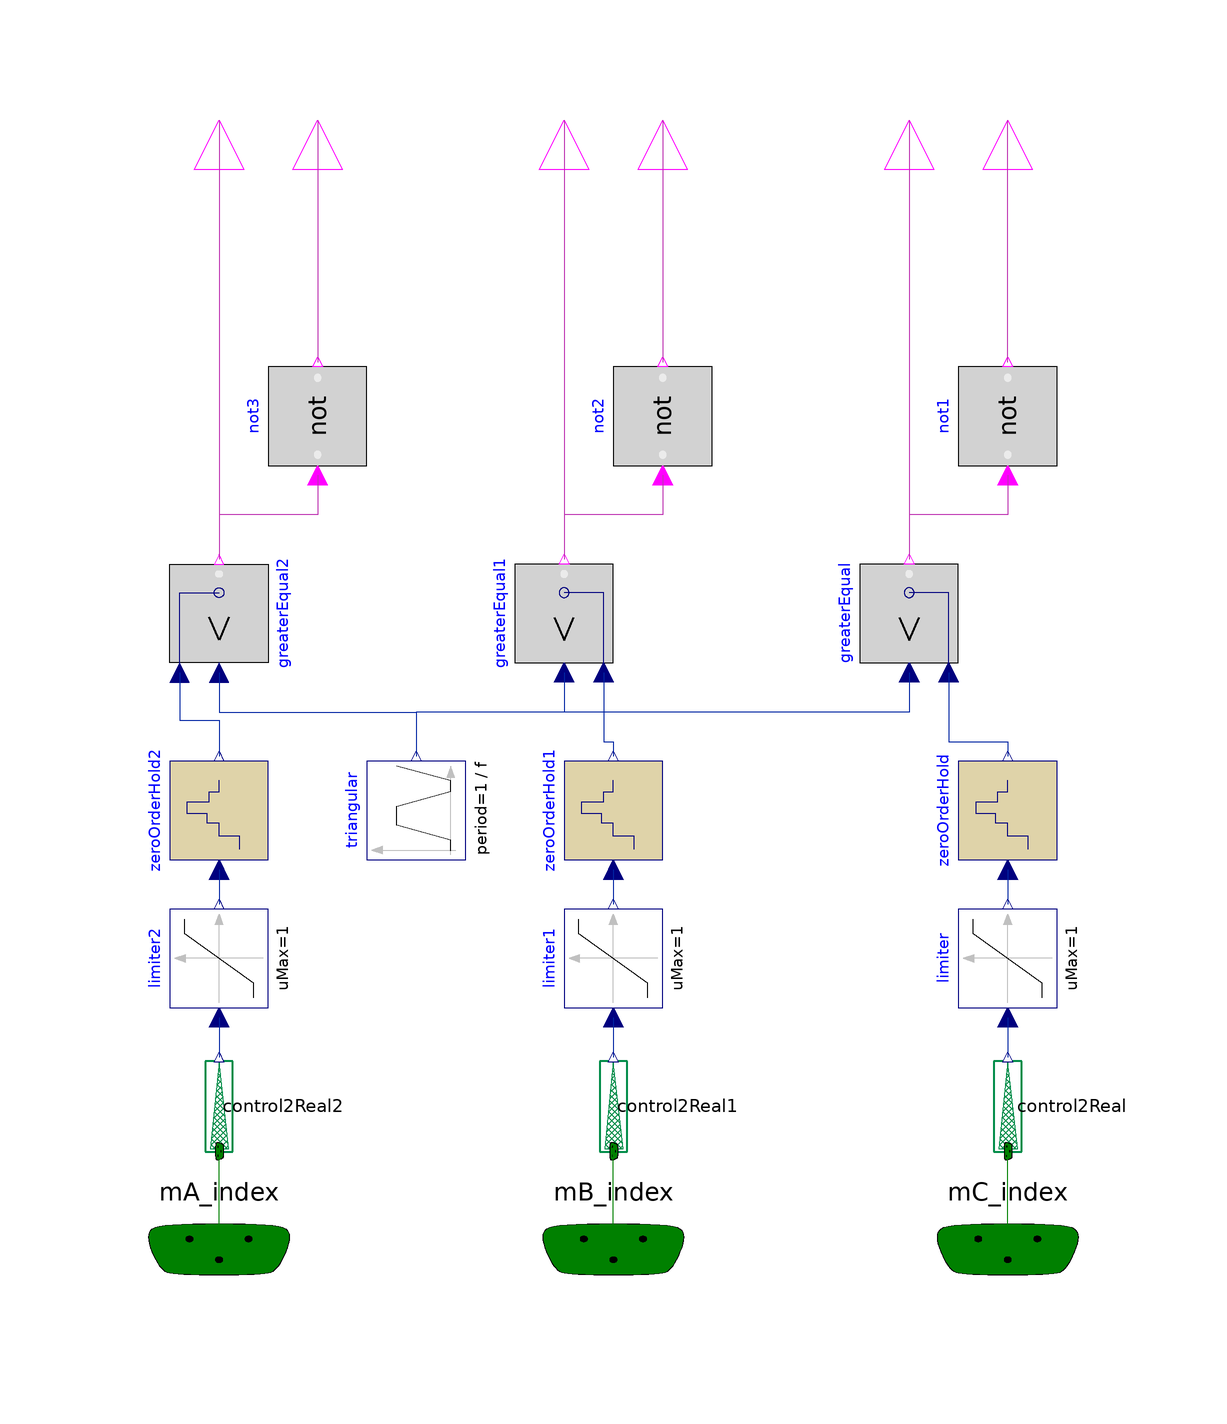

This picture is the connection diagram that the Modelica source below describes through its graphical annotations.

model TriangPWM_3Ph
  extends Modelica.Electrical.PowerConverters.Icons.Control;
  parameter Modelica.SIunits.Frequency f = 1000 "Switching frequency";
  parameter Modelica.SIunits.Time startTime = 0 "Start time";
  Modelica.Blocks.Interfaces.BooleanOutput fireC "Firing PWM signal" annotation(Placement(transformation(extent = {{-10, -10}, {10, 10}}, rotation = 90, origin = {60, 110}), visible = true, iconTransformation(origin = {60, 110}, extent = {{-10, -10}, {10, 10}}, rotation = 90)));
  Modelica.Blocks.Nonlinear.Limiter limiter(uMax = 1, uMin = -1) annotation(Placement(transformation(extent = {{-38, -10}, {-18, 10}}, origin = {80, -32}, rotation = -270), visible = true));
  Modelica.Blocks.Logical.Less greaterEqual annotation(Placement(transformation(extent = {{10, 10}, {-10, -10}}, origin = {60, 10}, rotation = 270), visible = true));
  Modelica.Blocks.Sources.Trapezoid triangular(amplitude = 2, offset = -1, period = 1 / f, width = 0, rising = 0.5 / f, falling = 0.5 / f) annotation(Placement(transformation(origin = {-40, -30}, extent = {{-10, -10}, {10, 10}}, rotation = -270), visible = true));
  Interfaces.SignalBus mA_index annotation(Placement(transformation(extent = {{-124, -22}, {-64, 20}}, origin = {14, -118}, rotation = 0), visible = true, iconTransformation(origin = {-11.429, -94.286}, extent = {{-88.571, -15.714}, {-45.714, 14.286}}, rotation = 0)));
  Interfaces.Control2Real control2Real annotation(Placement(transformation(extent = {{-68, -10}, {-48, 10}}, origin = {80, -32}, rotation = -270), visible = true));
  Modelica.Blocks.Logical.Not not1 annotation(Placement(visible = true, transformation(origin = {80, 50}, extent = {{-10, -10}, {10, 10}}, rotation = -270)));
  Modelica.Blocks.Interfaces.BooleanOutput fireC_compl "Firing PWM signal" annotation(Placement(transformation(extent = {{-10, -10}, {10, 10}}, rotation = 90, origin = {80, 110}), visible = true, iconTransformation(origin = {84.745, 110}, extent = {{-10, -10}, {10, 10}}, rotation = 90)));
  Interfaces.SignalBus mB_index annotation(Placement(transformation(extent = {{-124, -22}, {-64, 20}}, origin = {94, -118}, rotation = 0), visible = true, iconTransformation(origin = {64.823, -94.007}, extent = {{-86.845, -15.408}, {-44.823, 14.007}}, rotation = 0)));
  Interfaces.SignalBus mC_index annotation(Placement(transformation(extent = {{-124, -22}, {-64, 20}}, origin = {174, -118}, rotation = 0), visible = true, iconTransformation(origin = {142.667, -95.333}, extent = {{-82.667, -14.667}, {-42.667, 13.333}}, rotation = 0)));
  Modelica.Blocks.Interfaces.BooleanOutput fireB "Firing PWM signal" annotation(Placement(transformation(extent = {{-10, -10}, {10, 10}}, rotation = 90, origin = {-10, 110}), visible = true, iconTransformation(origin = {-12.588, 110}, extent = {{-10, -10}, {10, 10}}, rotation = 90)));
  Modelica.Blocks.Interfaces.BooleanOutput fireB_compl "Firing PWM signal" annotation(Placement(transformation(extent = {{-10, -10}, {10, 10}}, rotation = 90, origin = {10, 110}), visible = true, iconTransformation(origin = {13.02, 110}, extent = {{-10, -10}, {10, 10}}, rotation = 90)));
  Modelica.Blocks.Interfaces.BooleanOutput fireA "Firing PWM signal" annotation(Placement(transformation(extent = {{-10, -10}, {10, 10}}, rotation = 90, origin = {-80, 110}), visible = true, iconTransformation(origin = {-85.413, 110}, extent = {{-10, -10}, {10, 10}}, rotation = 90)));
  Modelica.Blocks.Interfaces.BooleanOutput fireA_compl "Firing PWM signal" annotation(Placement(transformation(extent = {{-10, -10}, {10, 10}}, rotation = 90, origin = {-60, 110}), visible = true, iconTransformation(origin = {-60, 110}, extent = {{-10, -10}, {10, 10}}, rotation = 90)));
  Modelica.Blocks.Nonlinear.Limiter limiter1(uMax = 1, uMin = -1) annotation(Placement(transformation(extent = {{-38, -10}, {-18, 10}}, origin = {0, -32}, rotation = -270), visible = true));
  Modelica.Blocks.Logical.Less greaterEqual1 annotation(Placement(transformation(extent = {{10, 10}, {-10, -10}}, origin = {-10, 10}, rotation = 270), visible = true));
  Interfaces.Control2Real control2Real1 annotation(Placement(transformation(extent = {{-68, -10}, {-48, 10}}, origin = {0, -32}, rotation = -270), visible = true));
  Modelica.Blocks.Nonlinear.Limiter limiter2(uMax = 1, uMin = -1) annotation(Placement(transformation(extent = {{-38, -10}, {-18, 10}}, origin = {-80, -32}, rotation = -270), visible = true));
  Modelica.Blocks.Logical.Less greaterEqual2 annotation(Placement(transformation(extent = {{-10, 10}, {10, -10}}, origin = {-80, 10}, rotation = -270), visible = true));
  Interfaces.Control2Real control2Real2 annotation(Placement(transformation(extent = {{-68, -10}, {-48, 10}}, origin = {-80, -32}, rotation = -270), visible = true));
  Modelica.Blocks.Logical.Not not2 annotation(Placement(visible = true, transformation(origin = {10, 50}, extent = {{-10, -10}, {10, 10}}, rotation = -270)));
  Modelica.Blocks.Logical.Not not3 annotation(Placement(visible = true, transformation(origin = {-60, 50}, extent = {{-10, -10}, {10, 10}}, rotation = -270)));
  Modelica.Blocks.Discrete.ZeroOrderHold zeroOrderHold(final startTime = startTime, final samplePeriod = 1 / (10 * f)) annotation(Placement(transformation(extent = {{-8, -10}, {12, 10}}, origin = {80, -32}, rotation = -270), visible = true));
  Modelica.Blocks.Discrete.ZeroOrderHold zeroOrderHold1(final startTime = startTime, final samplePeriod = 1 / (10 * f)) annotation(Placement(transformation(extent = {{-8, -10}, {12, 10}}, origin = {0, -32}, rotation = -270), visible = true));
  Modelica.Blocks.Discrete.ZeroOrderHold zeroOrderHold2(final startTime = startTime, final samplePeriod = 1 / (10 * f)) annotation(Placement(transformation(extent = {{-8, -10}, {12, 10}}, origin = {-80, -32}, rotation = -270), visible = true));
equation
  connect(not1.y, fireC_compl) annotation(Line(visible = true, origin = {80, 85.5}, points = {{0, -24.5}, {0, 24.5}}, color = {190, 52, 178}));
  connect(greaterEqual2.u1, triangular.y) annotation(Line(visible = true, origin = {-60, -10.25}, points = {{-20, 8.25}, {-20, 0.25}, {20, 0.25}, {20, -8.75}}, color = {1, 37, 163}));
  connect(greaterEqual1.u1, triangular.y) annotation(Line(visible = true, origin = {-23.944, -10.25}, points = {{13.944, 8.25}, {13.944, 0.25}, {-16.056, 0.25}, {-16.056, -8.75}}, color = {1, 37, 163}));
  connect(greaterEqual.u1, triangular.y) annotation(Line(visible = true, origin = {16.056, -10.25}, points = {{43.944, 8.25}, {43.944, 0.25}, {-56.056, 0.25}, {-56.056, -8.75}}, color = {1, 37, 163}));
  connect(limiter2.u, control2Real2.OutputReal) annotation(Line(visible = true, origin = {-80, -76}, points = {{0, 4}, {0, -4}}, color = {1, 37, 163}));
  connect(limiter1.u, control2Real1.OutputReal) annotation(Line(visible = true, origin = {0, -76}, points = {{0, 4}, {0, -4}}, color = {1, 37, 163}));
  connect(limiter.u, control2Real.OutputReal) annotation(Line(visible = true, origin = {80, -76}, points = {{0, 4}, {0, -4}}, color = {1, 37, 163}));
  connect(mA_index, control2Real2.InputSignal) annotation(Line(visible = true, origin = {-79.967, -105.733}, points = {{-0.033, -13.267}, {-0.033, 6.633}, {0.067, 6.633}}, color = {0, 128, 0}));
  connect(mB_index, control2Real1.InputSignal) annotation(Line(visible = true, origin = {0.033, -105.733}, points = {{-0.033, -13.267}, {-0.033, 6.633}, {0.067, 6.633}}, color = {0, 128, 0}));
  connect(mC_index, control2Real.InputSignal) annotation(Line(visible = true, origin = {80.033, -105.733}, points = {{-0.033, -13.267}, {-0.033, 6.633}, {0.067, 6.633}}, color = {0, 128, 0}));
  connect(fireA, greaterEqual2.y) annotation(Line(visible = true, origin = {-80, 65.5}, points = {{0, 44.5}, {0, -44.5}}, color = {190, 52, 178}));
  connect(fireB, greaterEqual1.y) annotation(Line(visible = true, origin = {-10, 65.5}, points = {{0, 44.5}, {0, -44.5}}, color = {190, 52, 178}));
  connect(fireC, greaterEqual.y) annotation(Line(visible = true, origin = {60, 65.5}, points = {{0, 44.5}, {0, -44.5}}, color = {190, 52, 178}));
  connect(fireB_compl, not2.y) annotation(Line(visible = true, origin = {10, 85.5}, points = {{0, 24.5}, {-0, -24.5}}, color = {190, 52, 178}));
  connect(fireA_compl, not3.y) annotation(Line(visible = true, origin = {-60, 85.5}, points = {{0, 24.5}, {0, -24.5}}, color = {190, 52, 178}));
  connect(not3.u, greaterEqual2.y) annotation(Line(visible = true, origin = {-70, 29.75}, points = {{10, 8.25}, {10, 0.25}, {-10, 0.25}, {-10, -8.75}}, color = {190, 52, 178}));
  connect(not2.u, greaterEqual1.y) annotation(Line(visible = true, origin = {0, 29.75}, points = {{10, 8.25}, {10, 0.25}, {-10, 0.25}, {-10, -8.75}}, color = {190, 52, 178}));
  connect(not1.u, greaterEqual.y) annotation(Line(visible = true, origin = {70, 29.75}, points = {{10, 8.25}, {10, 0.25}, {-10, 0.25}, {-10, -8.75}}, color = {190, 52, 178}));
  connect(greaterEqual.u2, zeroOrderHold.y) annotation(Line(visible = true, origin = {74, -13.25}, points = {{-6, 11.25}, {-6, -2.75}, {6, -2.75}, {6, -5.75}}, color = {1, 37, 163}));
  connect(zeroOrderHold.u, limiter.y) annotation(Line(visible = true, origin = {80, -45.5}, points = {{0, 3.5}, {0, -3.5}}, color = {1, 37, 163}));
  connect(greaterEqual1.u2, zeroOrderHold1.y) annotation(Line(visible = true, origin = {-1, -13.25}, points = {{-1, 11.25}, {-1, -2.75}, {1, -2.75}, {1, -5.75}}, color = {1, 37, 163}));
  connect(zeroOrderHold1.u, limiter1.y) annotation(Line(visible = true, origin = {0, -45.5}, points = {{0, 3.5}, {0, -3.5}}, color = {1, 37, 163}));
  connect(greaterEqual2.u2, zeroOrderHold2.y) annotation(Line(visible = true, origin = {-84, -11.083}, points = {{-4, 9.083}, {-4, -0.583}, {4, -0.583}, {4, -7.917}}, color = {1, 37, 163}));
  connect(zeroOrderHold2.u, limiter2.y) annotation(Line(visible = true, origin = {-80, -45.5}, points = {{0, 3.5}, {0, -3.5}}, color = {1, 37, 163}));
  annotation(Diagram(coordinateSystem(extent = {{-100, -120}, {100, 100}}, preserveAspectRatio = true, initialScale = 0.1, grid = {10, 10})), Icon(coordinateSystem(extent = {{-100, -100}, {100, 100}}, preserveAspectRatio = true, initialScale = 0.1, grid = {10, 10}), graphics={  Text(visible = true, origin = {2.391, 45}, extent = {{-67.609, -35}, {67.609, 35}}, textString = "Three-Phase"), Text(visible = true, origin = {0, 13.196}, extent = {{-64.708, -15}, {64.708, 15}}, textString = "sinusoidal"), Text(visible = true, origin = {-1.55, -20}, extent = {{-44.648, -13.784}, {44.648, 13.784}}, textString = "PWM")}));
end TriangPWM_3Ph;